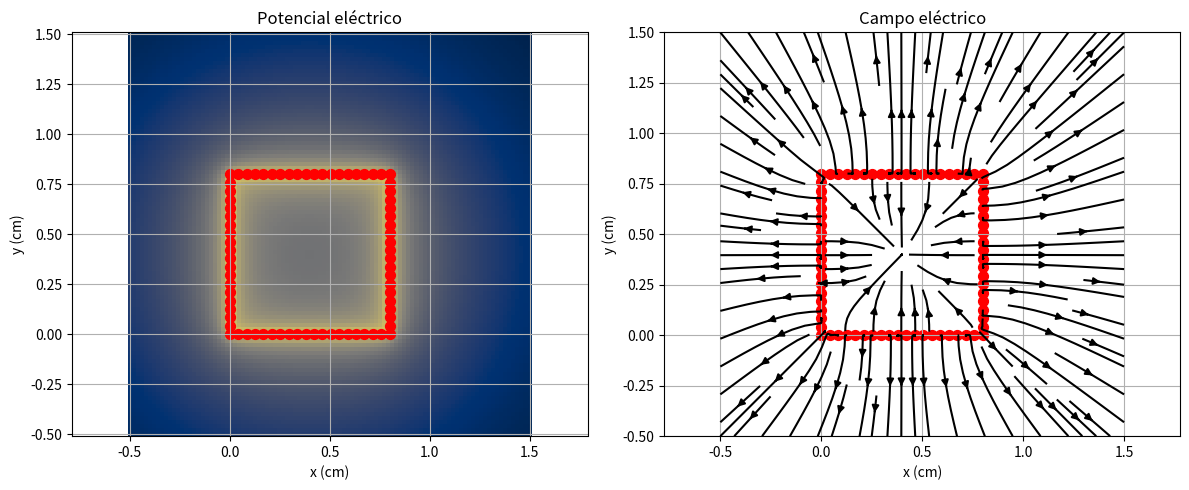
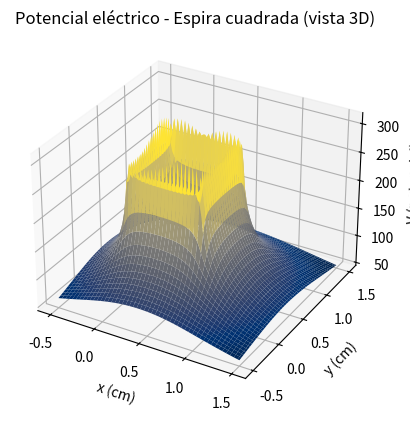

These charts were generated, in order, by the following Python code:
import numpy as np
import matplotlib.pyplot as plt

# Constantes
k = 1.0
n_lado = 20  # 4 cargas por lado, incluyendo esquinas
L = 0.8     # longitud del lado del cuadrado
epsilon = 1e-4

# Posiciones de las cargas
x_cargas = []
y_cargas = []

# Lado inferior (de izquierda a derecha)
x_cargas.extend(np.linspace(0, L, n_lado))
y_cargas.extend([0] * n_lado)

# Lado derecho (de abajo hacia arriba)
x_cargas.extend([L] * (n_lado - 1))  # Ya se colocó la esquina inferior derecha
y_cargas.extend(np.linspace(0, L, n_lado)[1:])

# Lado superior (de derecha a izquierda)
x_cargas.extend(np.linspace(L, 0, n_lado)[1:])  # Esquina superior derecha ya colocada
y_cargas.extend([L] * (n_lado - 1))

# Lado izquierdo (de arriba hacia abajo)
x_cargas.extend([0] * (n_lado - 2))  # Esquina superior izquierda ya colocada
y_cargas.extend(np.linspace(L, 0, n_lado)[1:-1])

x_cargas = np.array(x_cargas)
y_cargas = np.array(y_cargas)

# Todas las cargas positivas
charges = np.ones(len(x_cargas))

# Malla para calcular el potencial
xa = np.linspace(-0.5, 1.5, 100)
ya = np.linspace(-0.5, 1.5, 100)
x, y = np.meshgrid(xa, ya)

# Calcular el potencial eléctrico
z = np.zeros_like(x)
for i in range(len(charges)):
    z += k * charges[i] / np.sqrt((x - x_cargas[i])**2 + (y - y_cargas[i])**2 + epsilon)

# Calcular el campo eléctrico (E = -grad V)
Ey, Ex = np.gradient(-z, ya[1] - ya[0], xa[1] - xa[0])

# Crear figura con dos subplots (una fila, dos columnas)
fig, axes = plt.subplots(1, 2, figsize=(12, 5))

# === Subplot 1: Potencial eléctrico (mesh) ===
mesh = axes[0].pcolormesh(x, y, z, shading='auto', cmap='cividis')
axes[0].scatter(x_cargas, y_cargas, color='red', s=50)
axes[0].set_xlabel('x (cm)')
axes[0].set_ylabel('y (cm)')
axes[0].set_title('Potencial eléctrico')
axes[0].axis('equal')
axes[0].grid(True)

# (opcional, pero útil si se desea)
# fig.colorbar(mesh, ax=axes[0], label='V')

# === Subplot 2: Campo eléctrico ===
axes[1].streamplot(x, y, Ex, Ey, color='black', density=1.0)
axes[1].scatter(x_cargas, y_cargas, color='red', s=50)
axes[1].set_xlabel('x (cm)')
axes[1].set_ylabel('y (cm)')
axes[1].set_title('Campo eléctrico')
axes[1].axis('equal')
axes[1].grid(True)

# Mostrar ambos subplots
plt.tight_layout()
plt.show()


import numpy as np
import matplotlib.pyplot as plt
from mpl_toolkits.mplot3d import Axes3D  # Importar módulo 3D

# Constantes
k = 1.0
n_lado = 20
L = 0.8
epsilon = 1e-4

# Posiciones de cargas en espira cuadrada
x_cargas = []
y_cargas = []

x_cargas.extend(np.linspace(0, L, n_lado))
y_cargas.extend([0] * n_lado)

x_cargas.extend([L] * (n_lado - 1))
y_cargas.extend(np.linspace(0, L, n_lado)[1:])

x_cargas.extend(np.linspace(L, 0, n_lado)[1:])
y_cargas.extend([L] * (n_lado - 1))

x_cargas.extend([0] * (n_lado - 2))
y_cargas.extend(np.linspace(L, 0, n_lado)[1:-1])

x_cargas = np.array(x_cargas)
y_cargas = np.array(y_cargas)
charges = np.ones(len(x_cargas))

# Malla
xa = np.linspace(-0.5, 1.5, 100)
ya = np.linspace(-0.5, 1.5, 100)
x, y = np.meshgrid(xa, ya)

# Calcular potencial
z = np.zeros_like(x)
for i in range(len(charges)):
    z += k * charges[i] / np.sqrt((x - x_cargas[i])**2 + (y - y_cargas[i])**2 + epsilon)

# === Gráfico 3D ===
fig = plt.figure()
ax = fig.add_subplot(111, projection='3d')
ax.plot_surface(x, y, z, cmap='cividis', edgecolor='none')
ax.set_xlabel('x (cm)')
ax.set_ylabel('y (cm)')
ax.set_zlabel('V (potencial)')
ax.set_title('Potencial eléctrico - Espira cuadrada (vista 3D)')
plt.show()
